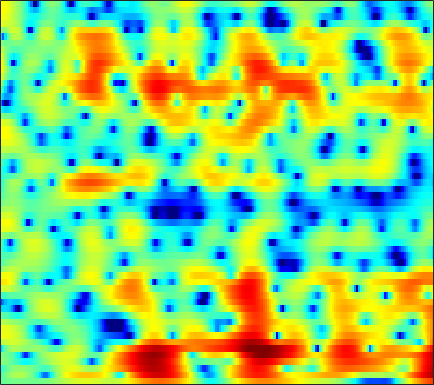

The table this chart was drawn from, first rows:
-1.1247, -0.97701, -0.79442, -0.63862, -0.55092, -0.45141, -0.3866, -0.35163, -0.33575, -0.33659, -0.36913, -0.40836, -0.46411, -0.52188, -0.56057, -0.59865, -0.6054, -0.59143, -0.54746, -0.47226, -0.35839, -0.23889, -0.03709, 0.20996
-1.839, -1.258, -0.5025, 0.1811, 0.619, 1.105, 1.462, 1.641, 1.755, 1.736, 1.565, 1.337, 0.8889, 0.2586, -0.3418, -1.364, -2.688, -3.932, -5.983, -8.419, -10.33, -10.1, -7.71, -4.957
-3.55, -2.659, -1.663, -0.8762, -0.4239, 0.02862, 0.3289, 0.4713, 0.5632, 0.5592, 0.4758, 0.3569, 0.1278, -0.1584, -0.4183, -0.8193, -1.265, -1.625, -2.067, -2.383, -2.462, -2.32, -1.853, -1.122
0.4397, 0.2012, -0.1161, -0.4676, -0.7735, -1.273, -1.869, -2.382, -3.119, -3.841, -4.429, -4.678, -4.68, -4.301, -3.837, -3.118, -2.364, -1.823, -1.152, -0.5327, 0.04263, 0.4522, 0.9655, 1.455
-0.3208, -0.441, -0.5326, -0.6684, -0.8751, -1.37, -2.2, -3.091, -4.745, -7.153, -10.54, -13.22, -12.9, -9.174, -6.794, -4.339, -2.544, -1.501, -0.4303, 0.3717, 0.991, 1.363, 1.77, 2.113
-6.472, -3.654, -1.284, 0.1529, 0.8379, 1.379, 1.569, 1.539, 1.342, 1.052, 0.749, 0.569, 0.4384, 0.44, 0.4968, 0.6022, 0.6764, 0.6939, 0.6302, 0.4102, 0.02899, -0.3643, -1.02, -1.721
2.215, 2.366, 2.633, 2.875, 3.007, 3.098, 3.057, 2.944, 2.698, 2.359, 1.939, 1.578, 1.042, 0.4792, 0.04656, -0.5495, -1.162, -1.627, -2.295, -3.054, -3.96, -4.811, -6.302, -8.48
4.125, 4.102, 4.044, 3.934, 3.804, 3.561, 3.226, 2.9, 2.358, 1.683, 0.8438, 0.09379, -1.086, -2.476, -3.669, -5.421, -7.223, -8.326, -9.001, -8.658, -7.827, -7.189, -6.456, -5.899
3.924, 3.887, 3.78, 3.607, 3.432, 3.129, 2.75, 2.411, 1.857, 1.167, 0.3203, -0.438, -1.677, -3.254, -4.712, -7.093, -10.06, -12.26, -12.95, -10.59, -7.96, -6.379, -4.738, -3.508
1.969, 1.872, 1.691, 1.47, 1.286, 1.015, 0.7417, 0.5399, 0.2624, -0.008848, -0.2818, -0.5041, -0.8417, -1.22, -1.508, -1.868, -2.145, -2.248, -2.194, -1.934, -1.515, -1.161, -0.6766, -0.2414
-1.273, -1.465, -1.799, -2.22, -2.578, -3.101, -3.58, -3.794, -3.779, -3.39, -2.746, -2.17, -1.397, -0.6863, -0.2271, 0.2991, 0.7434, 1.03, 1.385, 1.68, 1.91, 2.045, 2.157, 2.182
-6.435, -6.202, -6.079, -6.423, -7.116, -8.819, -11.95, -15.99, -20.22, -12.75, -7.827, -5.372, -2.952, -1.163, -0.1206, 0.977, 1.828, 2.328, 2.836, 3.192, 3.411, 3.497, 3.497, 3.354
-12.28, -9.587, -7.509, -6.505, -6.249, -6.35, -6.771, -7.045, -6.881, -5.869, -4.371, -3.185, -1.702, -0.4539, 0.346, 1.228, 1.925, 2.332, 2.74, 3.009, 3.157, 3.202, 3.148, 2.981
-3.257, -2.815, -2.272, -1.845, -1.651, -1.515, -1.456, -1.428, -1.353, -1.176, -0.9316, -0.6836, -0.2772, 0.1497, 0.4504, 0.8287, 1.108, 1.255, 1.368, 1.422, 1.414, 1.367, 1.3, 1.234
2.983, 2.928, 2.821, 2.631, 2.425, 2.012, 1.476, 1.002, 0.2781, -0.4746, -1.125, -1.45, -1.593, -1.417, -1.179, -0.9022, -0.7921, -0.8736, -1.225, -1.84, -2.575, -3.029, -3.232, -2.895
5.719, 5.618, 5.402, 5.034, 4.628, 3.865, 2.752, 1.624, -0.405, -3.31, -7.601, -11.84, -11.78, -7.157, -4.859, -3.097, -2.377, -2.434, -3.305, -5.298, -8.999, -14.26, -29.26, -12.06
3.988, 4.265, 4.472, 4.458, 4.281, 3.819, 3.054, 2.263, 0.926, -0.7263, -2.41, -3.336, -3.625, -2.929, -2.215, -1.454, -1.084, -1.126, -1.593, -2.403, -3.444, -4.176, -4.75, -4.801
-0.3281, 0.6023, 1.466, 2.007, 2.229, 2.335, 2.258, 2.103, 1.81, 1.456, 1.137, 0.9596, 0.7843, 0.7209, 0.7043, 0.6786, 0.5806, 0.4381, 0.1553, -0.242, -0.7441, -1.147, -1.691, -2.3
-2.189, -1.461, -0.6942, -0.1146, 0.2324, 0.5936, 0.8775, 1.051, 1.233, 1.383, 1.492, 1.551, 1.617, 1.642, 1.629, 1.564, 1.419, 1.267, 0.9937, 0.6325, 0.2027, -0.1721, -0.7453, -1.369
-2.108, -2.072, -2.006, -1.885, -1.709, -1.348, -0.8492, -0.4158, 0.18, 0.7598, 1.261, 1.573, 1.911, 2.134, 2.233, 2.264, 2.194, 2.067, 1.799, 1.432, 0.9752, 0.5693, -0.04904, -0.7365
-2.299, -3.182, -4.565, -5.872, -6.363, -5.776, -4.182, -2.829, -1.174, 0.1703, 1.224, 1.851, 2.468, 2.885, 3.079, 3.197, 3.17, 3.051, 2.778, 2.375, 1.835, 1.353, 0.6137, -0.2565
-1.486, -2.937, -5.769, -10.34, -14.58, -11.45, -6.288, -3.69, -1.265, 0.3994, 1.569, 2.217, 2.837, 3.244, 3.429, 3.532, 3.466, 3.316, 2.979, 2.479, 1.823, 1.249, 0.3705, -0.6158
1.343, 0.9459, 0.3044, -0.2658, -0.5189, -0.472, -0.07653, 0.3311, 0.8399, 1.243, 1.509, 1.63, 1.765, 1.899, 1.995, 2.084, 2.066, 1.934, 1.547, 0.8838, -0.05107, -0.9399, -2.258, -3.536
3.68, 3.842, 3.876, 3.766, 3.609, 3.307, 2.893, 2.471, 1.722, 0.7026, -0.56, -1.561, -2.6, -2.772, -2.297, -1.347, -0.5278, -0.1918, -0.1973, -0.787, -2.08, -3.612, -6.744, -12.12
4.156, 4.441, 4.62, 4.573, 4.4, 3.959, 3.245, 2.488, 1.116, -0.8759, -3.804, -7.142, -15.4, -15.85, -9.413, -5.091, -2.762, -1.754, -1.104, -1.103, -1.678, -2.426, -3.784, -5.186
2.671, 2.944, 3.157, 3.18, 3.073, 2.754, 2.219, 1.676, 0.7631, -0.3482, -1.575, -2.463, -3.325, -3.576, -3.332, -2.664, -1.939, -1.484, -1.046, -0.8397, -0.8243, -0.9251, -1.128, -1.343
0.8247, 1.136, 1.426, 1.579, 1.589, 1.475, 1.227, 0.9595, 0.5088, 0.01253, -0.4999, -0.8312, -1.175, -1.369, -1.403, -1.326, -1.15, -0.9833, -0.7591, -0.5581, -0.3981, -0.3098, -0.2216, -0.1717
-0.7236, -0.3026, 0.1438, 0.4468, 0.581, 0.6288, 0.5386, 0.3848, 0.08775, -0.2882, -0.6905, -0.9829, -1.32, -1.532, -1.603, -1.577, -1.421, -1.24, -0.959, -0.6543, -0.3616, -0.1432, 0.1249, 0.382
-1.889, -1.264, -0.5581, -0.042, 0.2234, 0.3961, 0.3519, 0.1782, -0.2234, -0.8319, -1.577, -2.21, -2.999, -3.551, -3.702, -3.494, -2.96, -2.467, -1.801, -1.211, -0.7142, -0.3825, 0.02279, 0.4474
-2.89, -1.811, -0.652, 0.2117, 0.6515, 0.9714, 0.9863, 0.7863, 0.2108, -0.7889, -2.34, -3.982, -7.024, -10.99, -12.25, -9.089, -5.752, -4.017, -2.464, -1.593, -1.198, -1.127, -1.119, -0.9403
-3.982, -2.351, -0.7935, 0.2606, 0.7952, 1.246, 1.451, 1.438, 1.152, 0.5333, -0.5554, -1.683, -3.663, -5.627, -6.1, -4.776, -2.846, -1.702, -0.8078, -0.7044, -1.46, -2.719, -5.666, -10.37
-4.042, -3.257, -2.565, -2.274, -2.16, -1.967, -1.585, -1.161, -0.5304, -0.0001295, 0.3502, 0.4745, 0.5561, 0.6005, 0.7011, 0.9287, 1.173, 1.304, 1.25, 0.8491, -0.001128, -0.9392, -2.519, -3.779
-3.446, -3.799, -4.81, -6.682, -8.811, -12.08, -11.09, -8.07, -4.59, -2.191, -0.5133, 0.3676, 1.237, 1.832, 2.157, 2.433, 2.578, 2.602, 2.499, 2.269, 1.928, 1.622, 1.206, 0.8589
-1.963, -2.471, -3.583, -5.206, -6.72, -8.378, -7.888, -6.206, -3.795, -1.794, -0.3077, 0.5518, 1.385, 1.947, 2.225, 2.452, 2.551, 2.54, 2.466, 2.313, 2.109, 1.92, 1.658, 1.347
0.1746, 0.0409, -0.2556, -0.6133, -0.8547, -1.016, -0.9247, -0.6838, -0.1977, 0.3298, 0.7964, 1.076, 1.309, 1.405, 1.386, 1.284, 1.105, 0.9545, 0.7575, 0.5812, 0.4279, 0.3315, 0.1871, 0.0185
2.17, 2.243, 2.26, 2.198, 2.129, 2.024, 1.927, 1.857, 1.764, 1.633, 1.445, 1.224, 0.8377, 0.3175, -0.1529, -0.8887, -1.679, -2.215, -2.777, -3.012, -2.927, -2.722, -2.43, -2.206
3.703, 3.831, 3.884, 3.826, 3.719, 3.499, 3.206, 2.941, 2.51, 2.005, 1.398, 0.8631, 0.009845, -1.069, -2.075, -3.788, -6.009, -8.088, -10.82, -11.28, -9.11, -7.365, -5.576, -4.484
4.603, 4.685, 4.652, 4.475, 4.247, 3.833, 3.294, 2.825, 2.12, 1.355, 0.5363, -0.07852, -0.9793, -2.019, -2.975, -4.591, -6.807, -8.99, -12.31, -12.68, -9.672, -7.621, -5.647, -4.502
4.792, 4.765, 4.589, 4.233, 3.846, 3.162, 2.277, 1.485, 0.3041, -0.9605, -2.093, -2.741, -3.184, -3.277, -3.235, -3.211, -3.307, -3.404, -3.435, -3.236, -2.783, -2.374, -1.877, -1.625
3.615, 3.483, 3.181, 2.713, 2.24, 1.395, 0.2349, -0.9509, -3.041, -6.044, -10.38, -13.59, -11.34, -7.217, -4.996, -2.96, -1.569, -0.8187, -0.03721, 0.5255, 0.9484, 1.196, 1.385, 1.37
0.2927, 0.02921, -0.3254, -0.6946, -0.9742, -1.438, -2.092, -2.821, -4.12, -5.881, -7.816, -8.675, -7.762, -5.512, -3.774, -1.88, -0.411, 0.4346, 1.317, 1.964, 2.394, 2.606, 2.702, 2.647
-4.722, -5.617, -6.412, -6.335, -5.854, -5.028, -4.317, -3.856, -3.518, -3.317, -3.075, -2.808, -2.212, -1.391, -0.7332, 0.1877, 1.022, 1.583, 2.191, 2.651, 2.949, 3.04, 3.027, 2.857
-9.44, -13.85, -30.68, -16.79, -11.79, -8.071, -5.737, -4.444, -3.107, -2.057, -1.207, -0.6333, 0.0326, 0.6449, 1.045, 1.558, 2.04, 2.391, 2.799, 3.114, 3.323, 3.377, 3.312, 2.986
-4.974, -6.717, -8.437, -8.806, -8.296, -7.064, -5.397, -4.175, -2.639, -1.333, -0.3219, 0.2564, 0.7787, 1.08, 1.25, 1.378, 1.535, 1.691, 2.032, 2.479, 2.925, 3.222, 3.403, 3.281
-1.124, -3.098, -6.17, -9.678, -11.92, -11.15, -7.785, -5.488, -3.144, -1.513, -0.4608, -0.04676, 0.08496, -0.2763, -0.8378, -1.905, -3.004, -3.386, -2.747, -1.21, 0.4024, 1.425, 2.411, 3.075
1.353, -0.6265, -3.662, -7.138, -9.283, -9.167, -6.573, -4.846, -2.911, -1.607, -0.8926, -0.712, -0.9641, -1.891, -3.261, -6.184, -11.83, -20.57, -12.55, -6.334, -3.006, -1.358, 0.2892, 1.485
3.68, 2.317, 0.5158, -1.065, -1.954, -2.585, -2.638, -2.32, -1.773, -1.206, -0.7886, -0.6356, -0.7545, -1.264, -1.863, -2.923, -3.96, -4.477, -4.555, -4.093, -3.515, -3.129, -2.456, -1.611
5.218, 3.828, 1.857, -0.1541, -1.541, -2.891, -3.371, -3.05, -2.193, -1.196, -0.3179, 0.1623, 0.531, 0.6024, 0.5163, 0.1639, -0.3608, -0.8248, -1.637, -2.779, -4.397, -6.062, -8.955, -9.671
5.28, 3.658, 1.048, -2.4, -5.958, -14.07, -16.45, -9.625, -4.98, -2.278, -0.5114, 0.3801, 1.176, 1.61, 1.737, 1.664, 1.33, 0.9031, 0.0445, -1.206, -2.927, -4.658, -7.215, -7.773
3.762, 2.439, 0.4686, -1.692, -3.326, -5.074, -5.587, -4.99, -3.657, -2.27, -1.167, -0.5001, 0.1576, 0.587, 0.7561, 0.8472, 0.7674, 0.5765, 0.2264, -0.2401, -0.787, -1.157, -1.467, -1.419
2.36, 1.432, 0.3098, -0.6183, -1.177, -1.7, -1.919, -1.919, -1.724, -1.438, -1.125, -0.9028, -0.6313, -0.4066, -0.2565, -0.09562, 0.02164, 0.0821, 0.1087, 0.08071, 0.006144, -0.03471, -0.08905, -0.1042
0.4771, -0.3726, -0.879, -0.8587, -0.6916, -0.4487, -0.2686, -0.2215, -0.251, -0.4002, -0.6042, -0.7869, -0.9788, -1.027, -0.9144, -0.619, -0.202, 0.15, 0.5474, 0.8383, 1.013, 1.037, 0.9516, 0.7432
-6.36, -10.79, -5.786, -1.77, -0.009955, 1.368, 1.983, 2.096, 1.808, 1.103, -0.02895, -1.106, -2.647, -3.645, -3.538, -2.297, -0.6706, 0.4206, 1.587, 2.386, 2.821, 2.894, 2.69, 2.109
0.8964, -0.1046, 0.1887, 1.371, 2.181, 2.869, 3.053, 2.869, 2.173, 0.9124, -1.119, -3.319, -7.989, -17.77, -15.38, -7.13, -3.045, -1.093, 0.6982, 1.837, 2.439, 2.611, 2.425, 1.744
4.067, 3.599, 3.176, 2.93, 2.779, 2.518, 2.11, 1.645, 0.8117, -0.3105, -1.662, -2.768, -4.19, -5.091, -5.211, -4.598, -3.547, -2.701, -1.66, -0.8526, -0.301, -0.06639, -0.02555, -0.2875
4.639, 4.335, 3.921, 3.479, 3.121, 2.583, 1.949, 1.397, 0.5462, -0.4209, -1.448, -2.242, -3.211, -3.99, -4.371, -4.535, -4.314, -3.942, -3.277, -2.557, -1.901, -1.538, -1.222, -1.123
4.877, 4.698, 4.363, 3.923, 3.531, 2.927, 2.222, 1.632, 0.7489, -0.2492, -1.41, -2.398, -3.865, -5.488, -6.674, -7.835, -7.822, -6.989, -5.43, -3.864, -2.593, -1.868, -1.209, -0.8818
4.737, 4.64, 4.329, 3.853, 3.401, 2.712, 1.969, 1.395, 0.602, -0.277, -1.352, -2.364, -4.193, -6.925, -10.11, -18.77, -19.95, -11.88, -6.832, -3.892, -2.003, -1.027, -0.1704, 0.2375
